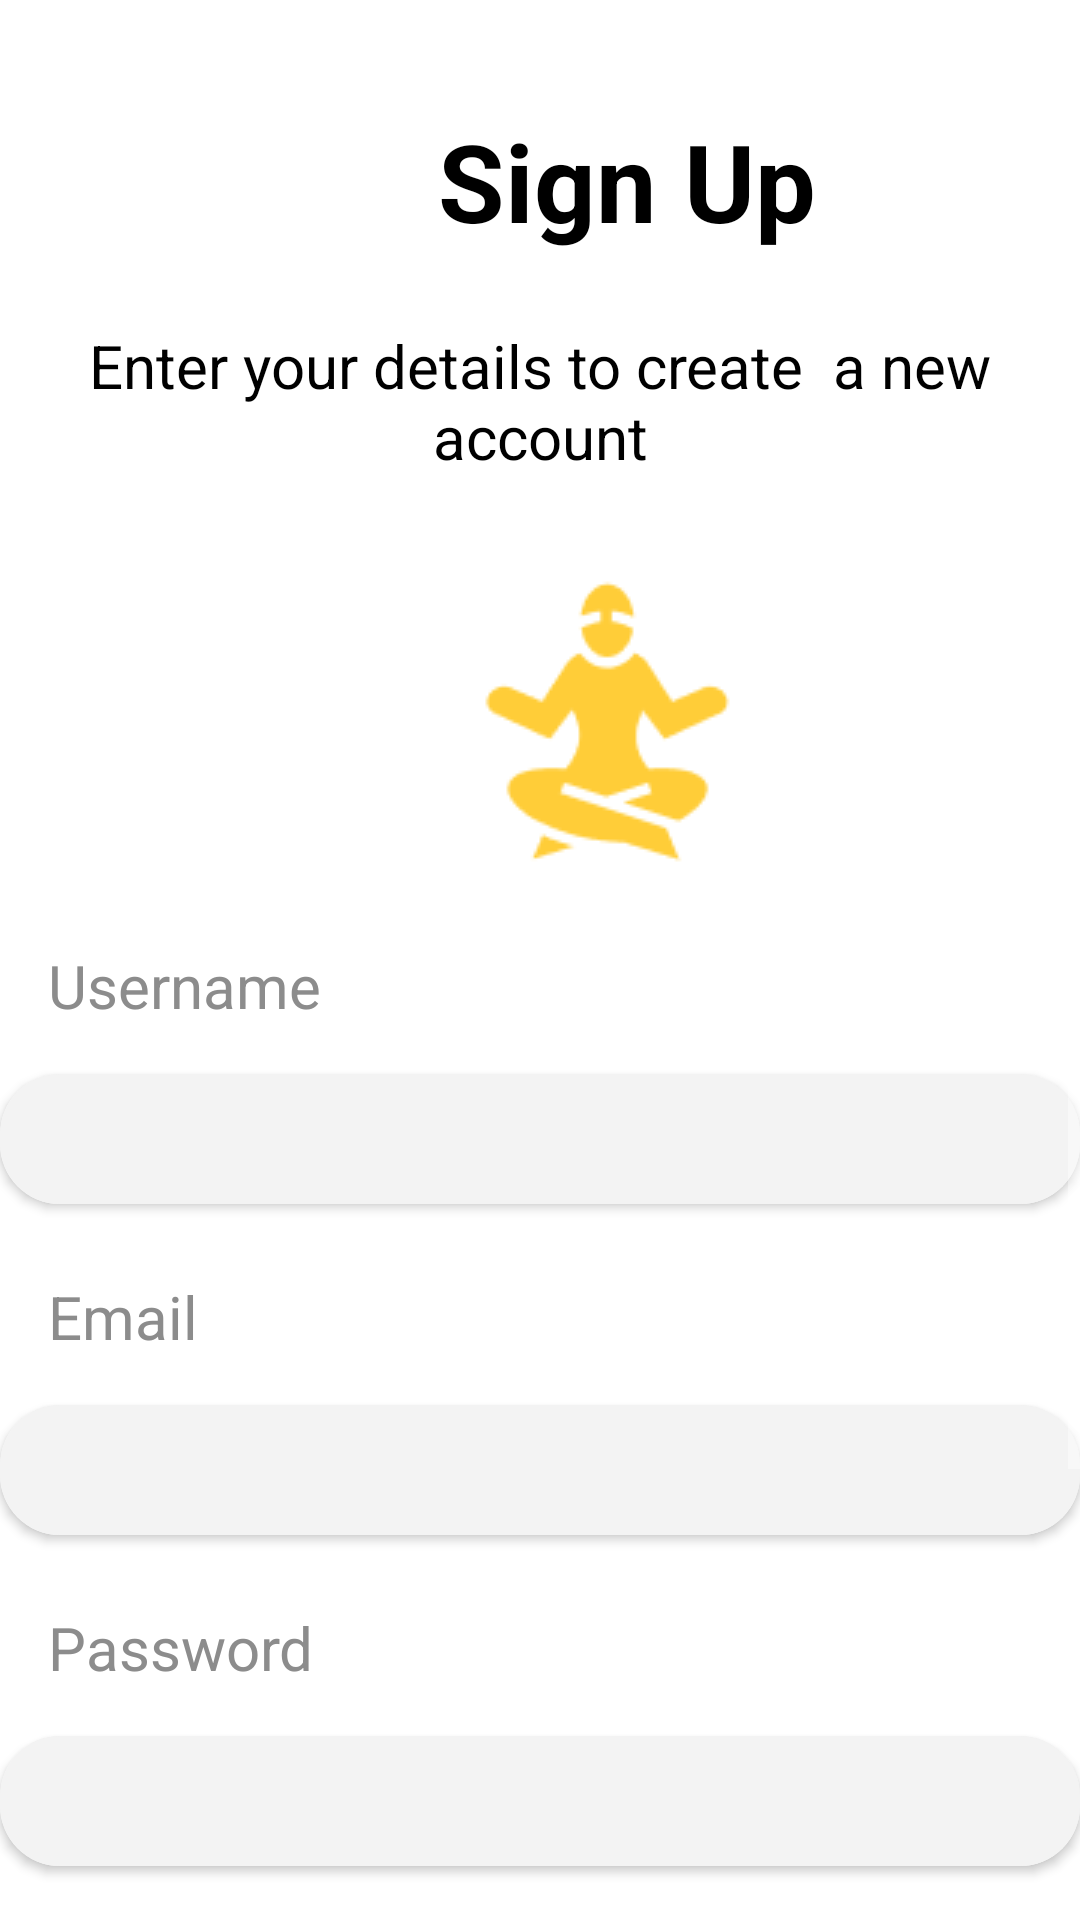

Reconstruct the res/layout file that produces this screen, plus the resources it refers to.
<!-- AndroidManifest.xml: application theme Theme.MindMate -->
<!-- res/layout/activity_sign_up.xml -->
<?xml version="1.0" encoding="utf-8"?>
<ScrollView xmlns:android="http://schemas.android.com/apk/res/android"
    android:layout_width="match_parent"
    android:layout_height="match_parent">

<androidx.constraintlayout.widget.ConstraintLayout xmlns:android="http://schemas.android.com/apk/res/android"
    xmlns:app="http://schemas.android.com/apk/res-auto"
    xmlns:tools="http://schemas.android.com/tools"
    android:layout_width="match_parent"
    android:layout_height="match_parent"
    android:layout_gravity="center_horizontal"
    android:background="@color/white"
    android:paddingLeft="@dimen/activity_horizontal_margin"
    android:paddingTop="@dimen/activity_vertical_margin"
    android:paddingRight="@dimen/activity_horizontal_margin"
    android:paddingBottom="@dimen/activity_vertical_margin"
    android:backgroundTint="@color/white"
    tools:context=".ui.login.SignUpActivity">

    <TextView
        android:id="@+id/SignUp_text"
        android:layout_width="wrap_content"
        android:layout_height="wrap_content"
        android:layout_marginStart="146dp"
        android:layout_marginTop="36sp"
        android:text="Sign Up"
        android:textColor="#000000"
        android:textSize="36sp"
        android:textStyle="bold"
        app:layout_constraintStart_toStartOf="parent"
        app:layout_constraintTop_toTopOf="parent" />

    <TextView
        android:id="@+id/SignUp_desc"
        android:layout_width="wrap_content"
        android:layout_height="wrap_content"
        android:layout_marginTop="24dp"
        android:gravity="center_horizontal"
        android:text="Enter your details to create  a new account"
        android:textColor="@color/black"
        android:textSize="20sp"
        app:layout_constraintStart_toStartOf="parent"
        app:layout_constraintTop_toBottomOf="@+id/SignUp_text" />

    <ImageView
        android:id="@+id/SignUp_icon"
        android:layout_width="wrap_content"
        android:layout_height="wrap_content"
        android:layout_marginStart="151dp"
        android:layout_marginTop="32dp"
        app:layout_constraintStart_toStartOf="parent"
        app:layout_constraintTop_toBottomOf="@+id/SignUp_desc"
        app:srcCompat="@drawable/sign_up_icon" />

    <TextView
        android:id="@+id/userNameSgnup_txt"
        android:layout_width="wrap_content"
        android:layout_height="wrap_content"
        android:layout_marginLeft="16sp"
        android:layout_marginTop="24sp"
        android:text="Username"
        android:textColor="#8c8c8c"
        android:textSize="20sp"
        app:layout_constraintStart_toStartOf="parent"
        app:layout_constraintTop_toBottomOf="@+id/SignUp_icon" />

    <androidx.cardview.widget.CardView
        android:id="@+id/userNameSignup_CardWraper"
        android:layout_width="match_parent"
        android:layout_height="wrap_content"
        android:layout_marginTop="16dp"
        android:backgroundTint="#FFFFFF"
        app:cardCornerRadius="20dp"
        app:layout_constraintStart_toStartOf="parent"
        app:layout_constraintTop_toBottomOf="@+id/userNameSgnup_txt">


        <com.google.android.material.textfield.TextInputLayout
            android:id="@+id/userNameSignUp_input"
            android:layout_width="match_parent"
            android:layout_height="wrap_content"
            android:layout_marginTop="-16dp"
            android:background="#F3F3F3"
            android:hint=""
            android:textColorHint="#8C8C8C"
            app:cardCornerRadius="20dp"
            tools:ignore="MissingConstraints">

            <com.google.android.material.textfield.TextInputEditText
                android:layout_width="match_parent"
                android:layout_height="48dp"
                android:layout_marginLeft="10sp"
                android:layout_marginBottom="0sp"
                android:background="#F3F3F3"
                android:textColor="#8C8C8C" />

        </com.google.android.material.textfield.TextInputLayout>
    </androidx.cardview.widget.CardView>

    <TextView
        android:id="@+id/emailSgnup_txt"
        android:layout_width="wrap_content"
        android:layout_height="wrap_content"
        android:layout_marginLeft="16sp"
        android:layout_marginTop="24sp"
        android:text="Email"
        android:textColor="#8c8c8c"
        android:textSize="20sp"
        app:layout_constraintStart_toStartOf="parent"
        app:layout_constraintTop_toBottomOf="@+id/userNameSignup_CardWraper" />

    <androidx.cardview.widget.CardView
        android:id="@+id/emailSignup_CardWraper"
        android:layout_width="match_parent"
        android:layout_height="wrap_content"
        android:layout_marginTop="16dp"
        android:backgroundTint="#FFFFFF"
        app:cardCornerRadius="20dp"
        app:layout_constraintStart_toStartOf="parent"
        app:layout_constraintTop_toBottomOf="@+id/emailSgnup_txt">


        <com.google.android.material.textfield.TextInputLayout
            android:id="@+id/Email_input"
            android:layout_width="match_parent"
            android:layout_height="wrap_content"
            android:layout_marginTop="-16dp"
            android:background="#F3F3F3"
            android:hint=""
            android:textColorHint="#8C8C8C"
            app:cardCornerRadius="20dp"
            tools:ignore="MissingConstraints">

            <com.google.android.material.textfield.TextInputEditText
                android:layout_width="match_parent"
                android:layout_height="48dp"
                android:layout_marginLeft="10sp"
                android:layout_marginBottom="0sp"
                android:background="#F3F3F3"
                android:textColor="#8C8C8C" />

        </com.google.android.material.textfield.TextInputLayout>
    </androidx.cardview.widget.CardView>

    <TextView
        android:id="@+id/passwordSignUp_txt"
        android:layout_width="wrap_content"
        android:layout_height="wrap_content"
        android:layout_marginLeft="16sp"
        android:layout_marginTop="24sp"
        android:text="Password"
        android:textColor="#8c8c8c"
        android:textSize="20sp"
        app:layout_constraintStart_toStartOf="parent"
        app:layout_constraintTop_toBottomOf="@+id/emailSignup_CardWraper" />

    <androidx.cardview.widget.CardView
        android:id="@+id/passwordSignup_CardWraper"
        android:layout_width="match_parent"
        android:layout_height="wrap_content"
        android:layout_marginTop="16dp"
        android:backgroundTint="#FFFFFF"
        app:cardCornerRadius="20dp"
        app:layout_constraintStart_toStartOf="parent"
        app:layout_constraintTop_toBottomOf="@+id/passwordSignUp_txt">


        <com.google.android.material.textfield.TextInputLayout
            android:id="@+id/passwordSignUp_input"
            android:layout_width="match_parent"
            android:layout_height="wrap_content"
            android:layout_marginTop="-16dp"
            android:background="#F3F3F3"
            android:hint=""
            android:textColorHint="#8C8C8C"
            app:cardCornerRadius="20dp"
            tools:ignore="MissingConstraints">

            <com.google.android.material.textfield.TextInputEditText
                android:layout_width="match_parent"
                android:layout_height="48dp"
                android:inputType="textPassword"
                android:layout_marginLeft="10sp"
                android:layout_marginBottom="0sp"
                android:background="#F3F3F3"
                android:textColor="#8C8C8C" />

        </com.google.android.material.textfield.TextInputLayout>
    </androidx.cardview.widget.CardView>

    <TextView
        android:id="@+id/confirmPassword_txt"
        android:layout_width="wrap_content"
        android:layout_height="wrap_content"
        android:layout_marginLeft="16sp"
        android:layout_marginTop="24sp"
        android:text="Confirm password"
        android:textColor="#8c8c8c"
        android:textSize="20sp"
        app:layout_constraintStart_toStartOf="parent"
        app:layout_constraintTop_toBottomOf="@+id/passwordSignup_CardWraper" />

    <androidx.cardview.widget.CardView
        android:id="@+id/confirmPasswordSignup_CardWraper"
        android:layout_width="match_parent"
        android:layout_height="wrap_content"
        android:layout_marginTop="16dp"
        android:backgroundTint="#FFFFFF"
        app:cardCornerRadius="20dp"
        app:layout_constraintStart_toStartOf="parent"
        app:layout_constraintTop_toBottomOf="@+id/confirmPassword_txt">


        <com.google.android.material.textfield.TextInputLayout
            android:id="@+id/confirmPasswordSignUp_input"
            android:layout_width="match_parent"
            android:layout_height="wrap_content"
            android:layout_marginTop="-16dp"
            android:background="#F3F3F3"
            android:hint=""
            android:textColorHint="#8C8C8C"
            app:cardCornerRadius="20dp"
            tools:ignore="MissingConstraints">

            <com.google.android.material.textfield.TextInputEditText
                android:layout_width="match_parent"
                android:layout_height="48dp"
                android:inputType="textPassword"
                android:layout_marginLeft="10sp"
                android:layout_marginBottom="0sp"
                android:background="#F3F3F3"
                android:textColor="#8C8C8C" />

        </com.google.android.material.textfield.TextInputLayout>
    </androidx.cardview.widget.CardView>


    <androidx.cardview.widget.CardView
        android:id="@+id/ContinuebttSignUpCard_wrapper"
        app:cardCornerRadius="20dp"
        android:layout_width="wrap_content"
        android:layout_marginTop="45dp"
        android:layout_height="wrap_content"
        app:layout_constraintEnd_toEndOf="parent"
        app:layout_constraintStart_toStartOf="parent"
        app:layout_constraintTop_toBottomOf="@+id/confirmPasswordSignup_CardWraper">

        <Button
            android:id="@+id/continueBtt_signup"
            android:layout_width="224dp"
            android:layout_height="59dp"
            android:background="#FFCD38"
            android:fontFamily="sans-serif"
            android:text="Continue"
            android:textColor="#000000"
            android:textSize="32sp" />
    </androidx.cardview.widget.CardView>

</androidx.constraintlayout.widget.ConstraintLayout>
</ScrollView>
<!-- resources referenced by this layout -->
<resources>
  <!-- drawable sign_up_icon: png bitmap (drawable, 2427 bytes) -->
  <style name="Theme.MindMate" parent="Theme.AppCompat.NoActionBar">
          
          <item name="colorPrimary">@color/purple_500</item>
          <item name="colorPrimaryVariant">@color/purple_700</item>
          <item name="colorOnPrimary">@color/white</item>
          
          <item name="colorSecondary">@color/teal_200</item>
          <item name="colorSecondaryVariant">@color/teal_700</item>
          <item name="colorOnSecondary">@color/black</item>
          
          <item name="android:statusBarColor">?attr/colorPrimaryVariant</item>
          
      </style>
  <!-- not gathered from this repository: default colours our renderer supplied (Android Studio template values) -->
  <color name="purple_500">#FF6200EE</color>
  <color name="purple_700">#FF3700B3</color>
  <color name="teal_200">#FF03DAC5</color>
  <color name="teal_700">#FF018786</color>
  <color name="black">#FF000000</color>
  <color name="white">#FFFFFFFF</color>
</resources>
